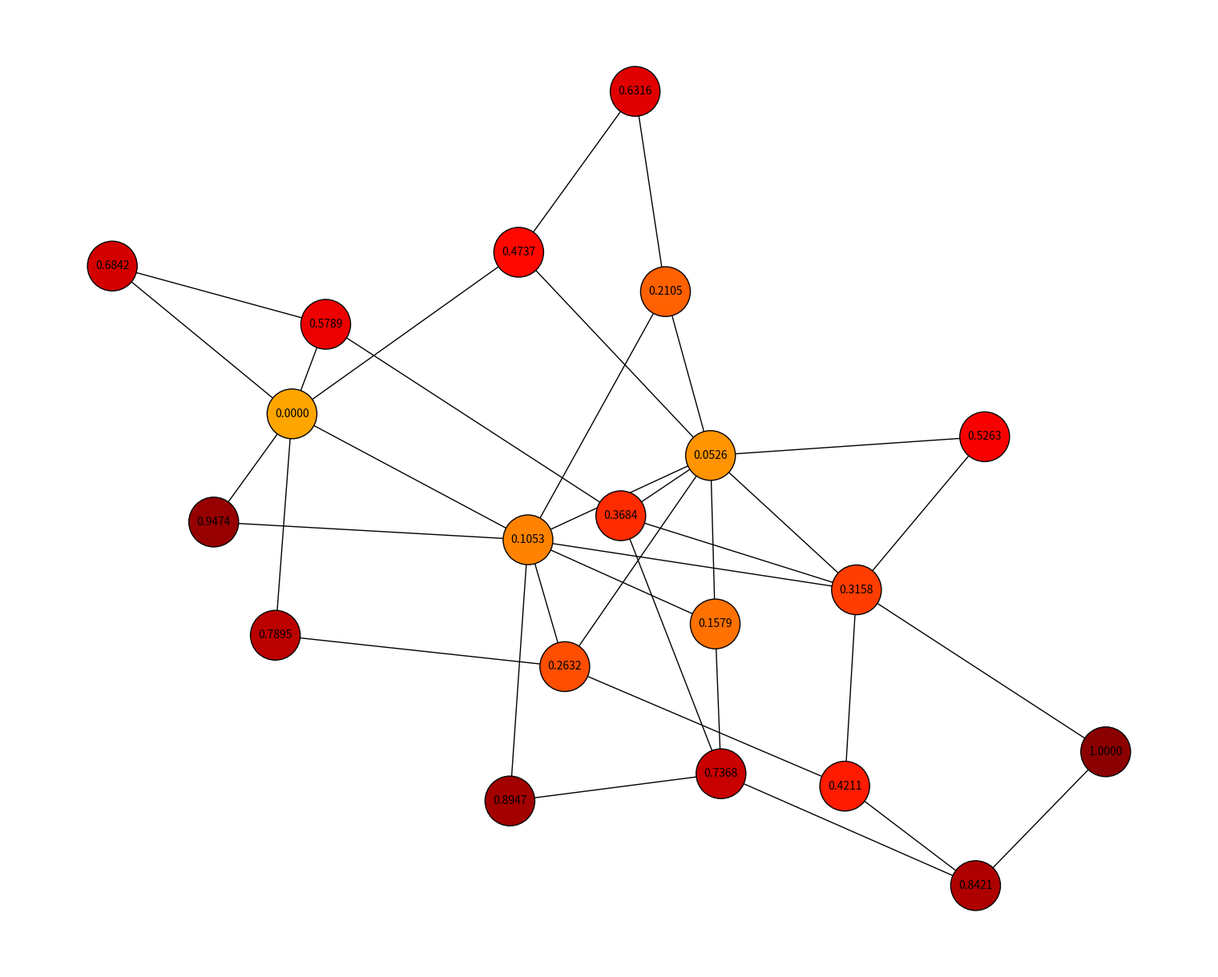

The matplotlib source for this figure: (Note: this script raises an exception after producing the figure.)
# Project:  CensorshipDissent
# Filename: main.py
# Authors:  Anish Nahar (anahar1@asu.edu)

"""
main: Runs the simulation for a network of individuals and an authority 
with a set of rules that defines one's actions.
"""

import random
import matplotlib.pyplot as plt
import matplotlib.colors as mcolors
import numpy as np
import os.path as osp
import networkx as nx
from matplotlib.cm import ScalarMappable
from matplotlib.colors import Normalize, LinearSegmentedColormap

class Individual:
    def __init__(self, delta, beta):
        self.delta = delta
        self.first_action = 0
        self.beta = beta
        self.actions = []

def opt_dissent(delta, beta, nu, pi, t, s):
    """
    Computes an individual's optimal action dissent as a function of their
    parameters, the authority's parameters, and their noisy estimates of the
    authority's tolerance and severity.

    :param delta: the individual's float desire to dissent (in [0,1])
    :param beta: the individual's float boldness (> 0)
    :param nu: the authority's float surveillance (in [0,1])
    :param pi: 'constant' or 'linear' punishment
    :param t: the authority's float tolerance (in [0,1])
    :param s: the authority's float punishment severity (> 0)
    :returns: the individual's float optimal action dissent (in [0,delta])
    """
    if pi == 'constant':
        # Compliant/defiant individuals act = desire; the rest self-censor.
        tip_constant = (beta * t + nu * s) / (beta - (1 - nu) * s)
        if delta <= t or (beta > (1 - nu) * s and delta > tip_constant):
            return delta
        else:
            return t
    elif pi == 'linear':
        # If the authority's surveillance is perfect, we simply compare the
        # individual's boldness to the authority's severity.
        tip_linear = (t + (beta - nu * s) / ((1 - nu) * s)) / 2 if nu < 1 else 0
        if delta <= t or (nu == 1 and beta >= s) or (nu < 1 and delta <= tip_linear):
            return delta
        elif (nu == 1 and beta < s) or (nu < 1 and t >= tip_linear):
            return t
        else:
            return tip_linear
    else:
        print('ERROR: Unrecognized punishment function \'' + pi + '\'')


def irr_dissent(G, first_action, neighbors, neighbors_num, r):
    """
    Computes an individual's irrational action dissent as a function of their
    first action, their neighbor's new action, and their neighbors

    :param first_action:
    :param neighbors:
    """

    sum_neighbors_last_action = 0
    for n in neighbors:
        sum_neighbors_last_action += G.nodes[n]['action'][r-1]

    a_ir = (neighbors_num * first_action + sum_neighbors_last_action) / (2 * neighbors_num)

    return a_ir
    

def create_action_hist_plot(action_hist):

    rounds = list(range(len(action_hist[0])))

    plt.figure(figsize=(10, 6))

    n = len(action_hist)
    cm = plt.get_cmap('gist_rainbow')
    #cm = list(mcolors.CSS4_COLORS)
    
    for key, values in action_hist.items():
        plt.plot(rounds, values, label=f'Individual {(key+1)}', marker='.', color=cm(1.*key/n))

    plt.xlabel('Round')
    plt.ylabel('Action')
    plt.title('Action vs Round')
    plt.legend(loc='upper left', bbox_to_anchor=(1, 1))
    plt.grid(True)

    plt.savefig(osp.join('.', 'figs/simulation', f'action_vs_round.png'), dpi=300, bbox_inches='tight')

def experiment(individuals, num_individuals, nu, pi, t, s,  num_rounds):
    
    action_hist = {}
    for i in range(num_individuals):
        action_hist[i] = []

    G = nx.powerlaw_cluster_graph(individuals_num, m=2, p=0.3)
    
    # Create the power law graph
    pos = nx.spring_layout(G) 
    
    for round in range(num_rounds):

        if round == 0:
            for i, individual in enumerate(individuals):
                individual.first_action = opt_dissent(delta=individual.delta, beta=individual.beta, nu=nu, pi=pi, t=t, s=s)
                individual.actions.append(individual.first_action)
        else:
            for i, individual in enumerate(individuals):
                irr_action = irr_dissent(G=G, first_action=G.nodes[i]['first_action'], neighbors=G.neighbors(i), neighbors_num=G.degree(i), r=round)
                individual.actions.append(irr_action)
            

        # Add the Individual objects as nodes with their desires as node attributes
        for i, individual in enumerate(individuals):
            G.nodes[i]['desire'] = individual.delta
            G.nodes[i]['first_action'] = individual.first_action
            G.nodes[i]['action'] = individual.actions

            if round == num_rounds - 1:
                action_hist[i] = individual.actions
    
        # Visualize
        desires = nx.get_node_attributes(G, 'desire')  
        
        plt.figure(figsize=(15, 12))
        
        cmap = LinearSegmentedColormap.from_list('custom_heatmap', [(0.0, 'orange'), (0.5, 'red'), (1.0, 'darkred')])
        nx.draw(G, pos, node_size=2000, with_labels=False, node_color=list(desires.values()), cmap=cmap, edgecolors='black')
        
        # Add action values as labels inside each node
        node_labels = {node: f'{G.nodes[node]["action"][round]:.4f}' for node in G.nodes}
        nx.draw_networkx_labels(G, pos, labels=node_labels, font_size=10, font_color='black')

        plt.colorbar(ScalarMappable(cmap=cmap), orientation='vertical', label='Action')

        plt.savefig(osp.join('.', 'figs/simulation/rounds', f'round_{(round+1)}.png'), dpi=300, bbox_inches='tight')

        plt.close()
    
    #print(action_hist)
    create_action_hist_plot(action_hist)


if __name__ == "__main__":
    # Setup.
    individuals_num = 20
    
    # Set of parameters for individuals
    desires = np.linspace(0, 1, individuals_num)
    beta = 2
    
    # Create Individual objects
    individuals = [Individual(delta, beta) for delta in desires]
    
    # Run experiment
    experiment(individuals, individuals_num, nu=0.5, pi='linear', t=0.25, s=0.6, num_rounds=10)
    
    exit(0)
